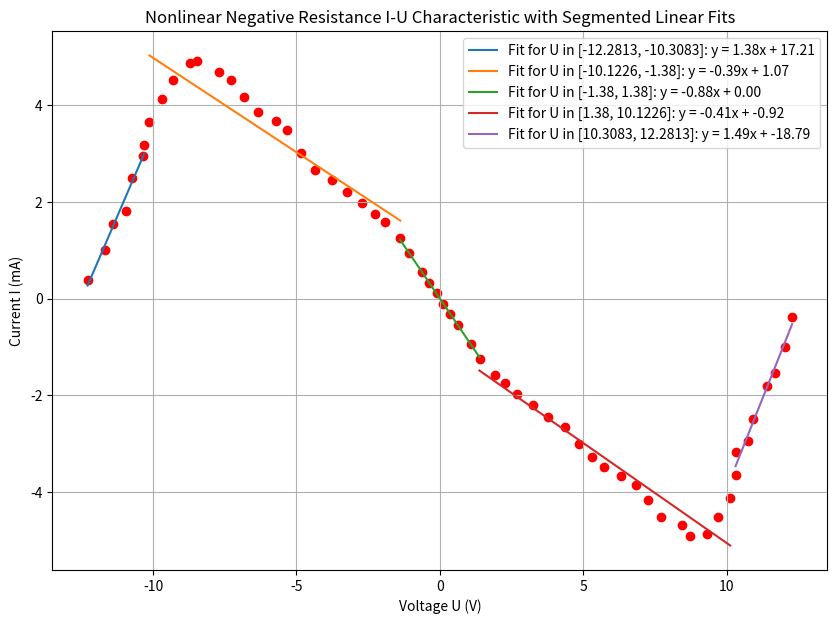

Source code (Python):
import numpy as np
import matplotlib.pyplot as plt

# Revised data based on provided image
U_data_corrected = np.array([
    -12.2813, -11.6906, -11.4096, -10.9302, -10.7310, -10.3346, -10.3083, -10.1226, 
    -9.6989, -9.3008, -8.7214, -8.4511, -7.7059, -7.2711, -6.8283, -6.3327, -5.7177, 
    -5.3178, -4.8578, -4.3522, -3.7637, -3.2507, -2.6982, -2.2702, -1.9208, -1.3833, 
    -1.0777, -0.6334, -0.3662, -0.1161, 0.1161, 0.3662, 0.6334, 1.0777, 1.3833, 
    1.9208, 2.2702, 2.6982, 3.2507, 3.7637, 4.3522, 4.8578, 5.3178, 5.7177, 
    6.3327, 6.8283, 7.2711, 7.7059, 8.4511, 8.7214, 9.3008, 9.6989, 10.1226, 
    10.3083, 10.3346, 10.7310, 10.9302, 11.4096, 11.6906, 12.0257, 12.2813
])
I_data_corrected = np.array([
    0.3820, 0.9961, 1.5336, 1.8029, 2.4805, 2.9427, 3.1668, 3.6387, 
    4.1203, 4.5212, 4.8670, 4.9044, 4.6878, 4.5212, 4.1609, 3.8475, 
    3.6641, 3.4777, 3.0110, 2.6507, 2.4392, 2.1939, 1.9730, 1.7523, 
    1.5750, 1.2582, 0.9485, 0.5474, 0.3208, 0.1196, -0.1196, -0.3208, 
    -0.5474, -0.9485, -1.2582, -1.5750, -1.7523, -1.9730, -2.1939, -2.4392, 
    -2.6507, -3.0110, -3.2693, -3.4777, -3.6641, -3.8475, -4.1609, -4.5212, 
    -4.6878, -4.9044, -4.8670, -4.5212, -4.1203, -3.6387, -3.1668, -2.9427, 
    -2.4805, -1.8029, -1.5336, -0.9961, -0.3820
])

# Define intervals for linear fitting
intervals = [
    (-12.2813, -10.3083),
    (-10.1226, -1.38),
    (-1.38, 1.38),
    (1.38, 10.1226),
    (10.3083, 12.2813)
]

# Function to perform linear fitting in each interval
fit_results = []
for interval in intervals:
    U_interval = U_data_corrected[(U_data_corrected >= interval[0]) & (U_data_corrected <= interval[1])]
    I_interval = I_data_corrected[(U_data_corrected >= interval[0]) & (U_data_corrected <= interval[1])]
    slope, intercept = np.polyfit(U_interval, I_interval, 1)
    fit_results.append((interval, slope, intercept))

# Visualize the combined data with linear fits for each segment
plt.figure(figsize=(10, 7))
# plt.plot(U_data_corrected, I_data_corrected, 'k--', label="Measured Data")
plt.scatter(U_data_corrected, I_data_corrected, marker='o', color='r')
plt.title("Nonlinear Negative Resistance I-U Characteristic with Segmented Linear Fits")
plt.xlabel("Voltage U (V)")
plt.ylabel("Current I (mA)")
plt.grid(True)

# Plot linear fit for each segment
for interval, slope, intercept in fit_results:
    U_fit = np.linspace(interval[0], interval[1], 100)
    I_fit = slope * U_fit + intercept
    plt.plot(U_fit, I_fit, label=f"Fit for U in [{interval[0]}, {interval[1]}]: y = {slope:.2f}x + {intercept:.2f}")

plt.legend()
plt.show()

# Display the fit results
fit_results
